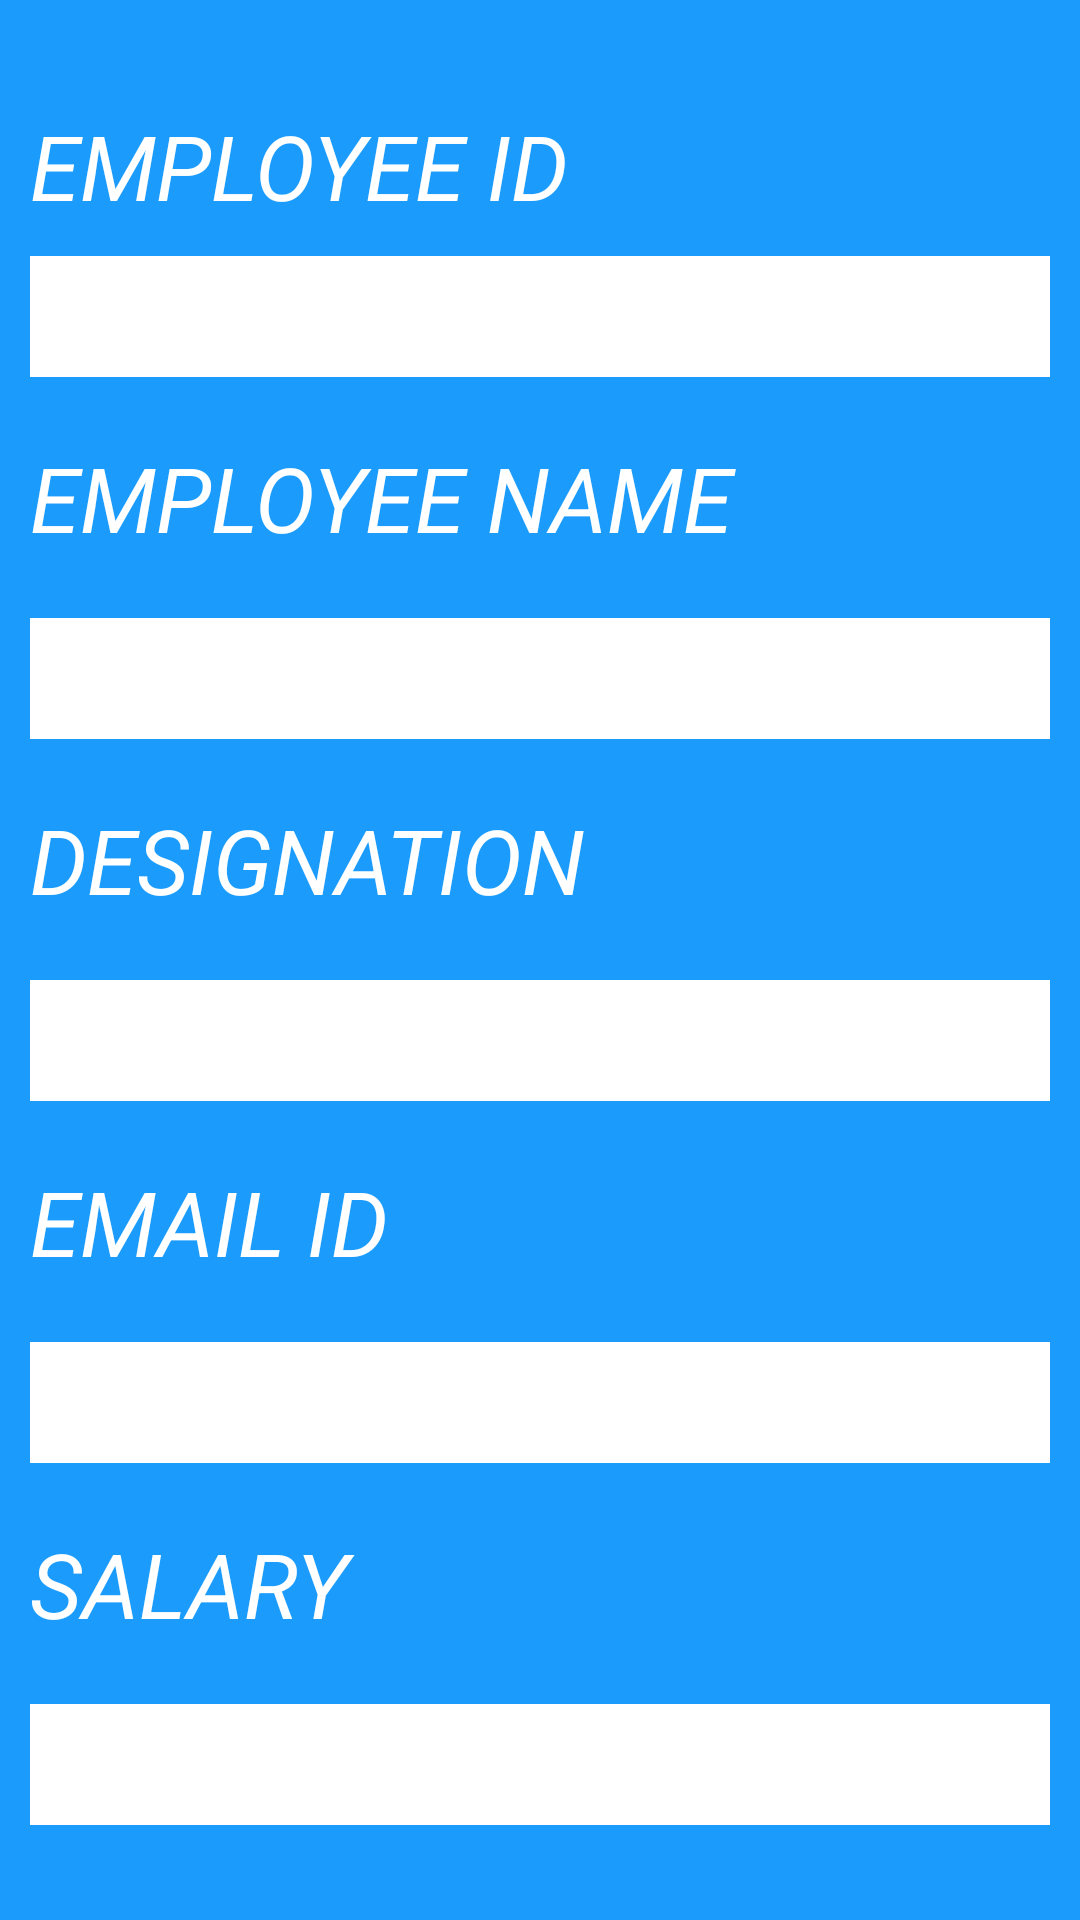

This screen was rendered from an Android layout file. Write that file and the resources it references.
<!-- AndroidManifest.xml: application theme Theme.CompanyApp -->
<!-- res/layout/activity_add.xml -->
<LinearLayout android:layout_height="match_parent"
    android:layout_width="match_parent"
    android:orientation="vertical"
    android:background="#1B9CFC"

    xmlns:android="http://schemas.android.com/apk/res/android">

    <TextView
        android:layout_width="match_parent"
        android:layout_height="wrap_content"
        android:text="EMPLOYEE ID"
        android:textColor="@color/white"
        android:layout_marginTop="35dp"
        android:layout_marginHorizontal="10dp"
        android:textSize="30dp"
        android:textStyle="italic" />
    <EditText
        android:layout_width="match_parent"
        android:layout_height="wrap_content"
        android:background="@color/white"
        android:layout_margin="10dp"
        android:id="@+id/empid"
        android:textSize="30dp"
        />
    <TextView
        android:layout_width="match_parent"
        android:layout_height="wrap_content"
        android:text="EMPLOYEE NAME"
        android:textColor="@color/white"
        android:layout_margin="10dp"
        android:textSize="30dp"
        android:textStyle="italic"/>
    <EditText
        android:layout_width="match_parent"
        android:layout_height="wrap_content"
        android:background="@color/white"
        android:layout_margin="10dp"
        android:id="@+id/empname"
        android:textSize="30dp"
        />
    <TextView
        android:layout_width="match_parent"
        android:layout_height="wrap_content"
        android:text="DESIGNATION"
        android:textColor="@color/white"
        android:layout_margin="10dp"
        android:textSize="30dp"
        android:textStyle="italic" />
    <EditText
        android:layout_width="match_parent"
        android:layout_height="wrap_content"
        android:background="@color/white"
        android:layout_margin="10dp"
        android:id="@+id/desg"
        android:textSize="30dp"
        />
    <TextView
        android:layout_width="match_parent"
        android:layout_height="wrap_content"
        android:text="EMAIL ID"
        android:textColor="@color/white"
        android:layout_margin="10dp"
        android:textSize="30dp"
        android:textStyle="italic"/>
    <EditText
        android:layout_width="match_parent"
        android:layout_height="wrap_content"
        android:background="@color/white"
        android:layout_margin="10dp"
        android:id="@+id/emailid"
        android:textSize="30dp"
        />
    <TextView
        android:layout_width="match_parent"
        android:layout_height="wrap_content"
        android:text="SALARY"
        android:textColor="@color/white"
        android:layout_margin="10dp"
        android:textSize="30dp"
        android:textStyle="italic" />
    <EditText
        android:layout_width="match_parent"
        android:layout_height="wrap_content"
        android:background="@color/white"
        android:layout_margin="10dp"
        android:id="@+id/salary"
        android:textSize="30dp"
        />

    <androidx.appcompat.widget.AppCompatButton
        android:layout_width="match_parent"
        android:layout_height="wrap_content"
        android:layout_marginTop="40dp"
        android:background="@color/white"
        android:textStyle="bold"
        android:text="SUBMIT"
        android:id="@+id/submit"
        android:textColor="#1b9cfc"
        android:layout_marginHorizontal="100dp"/>
    <androidx.appcompat.widget.AppCompatButton
        android:layout_width="match_parent"
        android:layout_height="wrap_content"
        android:layout_marginTop="10dp"
        android:background="@color/white"
        android:textStyle="bold"
        android:text="BACK"
        android:id="@+id/back"
        android:textColor="#1b9cfc"
        android:layout_marginHorizontal="100dp"/>






</LinearLayout>
<!-- resources referenced by this layout -->
<resources>
  <style name="Theme.CompanyApp" parent="Base.Theme.CompanyApp" />
  <style name="Base.Theme.CompanyApp" parent="Theme.Material3.DayNight.NoActionBar">
          
          
      </style>
  <!-- not gathered from this repository: default colours our renderer supplied (Android Studio template values) -->
  <color name="white">#FFFFFFFF</color>
</resources>
